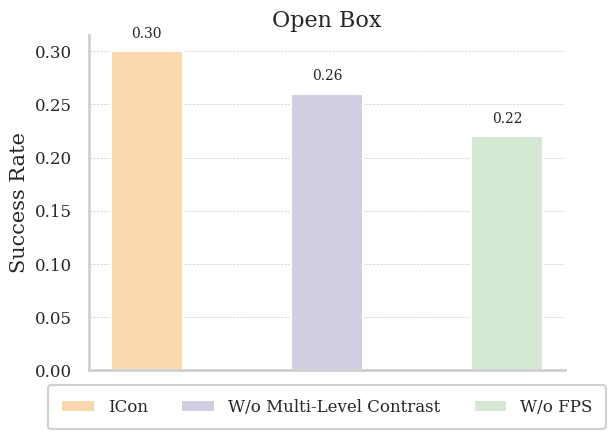

Generate this figure with matplotlib:
import numpy as np
import seaborn as sns
import matplotlib.pyplot as plt

# Use seaborn style for clean aesthetics
sns.set_theme(style='whitegrid', context='talk')

# Optional: LaTeX-style fonts (requires LaTeX installed)
plt.rcParams.update({
    'font.family': 'serif',
    # 'font.serif': ['Times New Roman'],
    'text.usetex': False,  # Set to True if LaTeX is available
    'axes.labelsize': 14,
    'axes.titlesize': 16,
    'legend.fontsize': 12,
    'xtick.labelsize': 12,
    'ytick.labelsize': 12
})

# Data
models = ['ICon', 'W/o Multi-Level Contrast', 'W/o FPS']
success_rates = [0.30, 0.26, 0.22]

# Plot
fig, ax = plt.subplots()
bars = ax.bar(models, success_rates, width=0.4, color=['#FAD7AC', '#D0CEE2', '#D5E8D4'])  # ['#FDC378', '#FFA533', '#FF8633']

# Remove x-axis labels
ax.set_xticks([])

# Add values on top of bars
for bar, value in zip(bars, success_rates):
    height = bar.get_height()
    ax.text(bar.get_x() + bar.get_width() / 2, height + 0.01,
            f'{value:.2f}', ha='center', va='bottom', fontsize=10)

# Assign labels for legend
for bar, label in zip(bars, models):
    bar.set_label(label)

# Legend: bottom, horizontal, with box and smaller font
ax.legend(
    loc='lower center',
    bbox_to_anchor=(0.5, -0.2),
    ncol=3,
    frameon=True,
    fontsize=12,
    borderpad=0.8,
    framealpha=0.9
)

# Y-axis label
ax.set_ylabel('Success Rate', fontsize=15)

# Dashed gridlines behind bars
ax.yaxis.grid(True, linestyle='--', linewidth=0.5)
ax.set_axisbelow(True)

# Remove top and right borders
ax.spines['top'].set_visible(False)
ax.spines['right'].set_visible(False)

# No title
plt.title('Open Box', fontsize=16)

# Layout adjustment
plt.tight_layout()
plt.savefig(f"ablation.svg", bbox_inches='tight', pad_inches=0)
plt.show()
